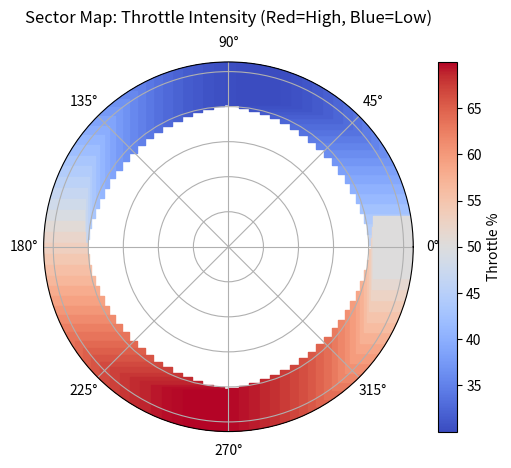
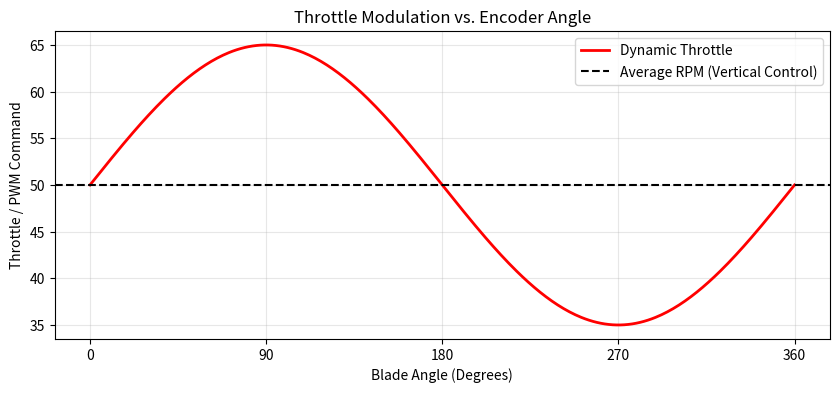
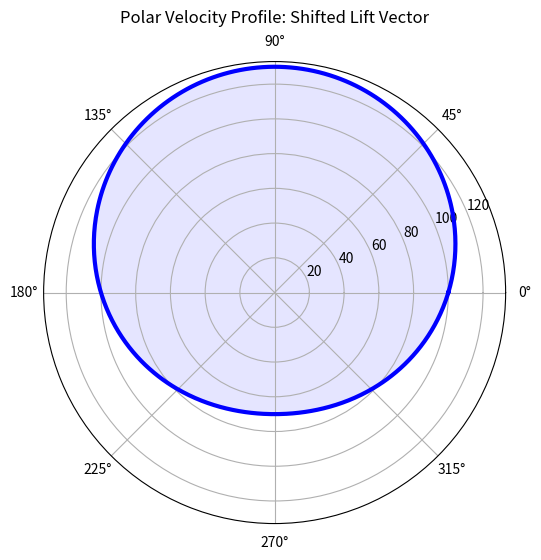

Python code for these plots, in order:
import numpy as np
import matplotlib.pyplot as plt

# 1. Sector Map (Heatmap)
def plot_sector_map():
    theta = np.linspace(0, 2*np.pi, 100)
    # Define throttle variation: Lower in heading (0-180), Higher in opposite (180-360)
    # Using a sine wave to represent smooth cyclic transition
    throttle_variation = 50 - 20 * np.sin(theta) 

    fig, ax = plt.subplots(subplot_kw={'projection': 'polar'})
    bars = ax.fill(theta, np.ones_like(theta), color='none')
    
    # Create a "sector" look using a scatter with color mapping
    sc = ax.scatter(theta, np.ones_like(theta), c=throttle_variation, cmap='coolwarm', s=2000, marker='s')
    
    ax.set_yticklabels([])
    ax.set_title("Sector Map: Throttle Intensity (Red=High, Blue=Low)", va='bottom')
    plt.colorbar(sc, label='Throttle %')
    plt.show()

# 2. Throttle vs. Angular Position (Waveform)
def plot_waveform():
    angles = np.deg2rad(np.arange(0, 361, 1))
    avg_throttle = 50
    # Modulation: subtract speed toward heading, add speed away
    cyclic_mod = 15 * np.sin(angles) 
    total_throttle = avg_throttle + cyclic_mod

    plt.figure(figsize=(10, 4))
    plt.plot(np.rad2deg(angles), total_throttle, label='Dynamic Throttle', color='red', linewidth=2)
    plt.axhline(y=avg_throttle, color='black', linestyle='--', label='Average RPM (Vertical Control)')
    
    plt.title("Throttle Modulation vs. Encoder Angle")
    plt.xlabel("Blade Angle (Degrees)")
    plt.ylabel("Throttle / PWM Command")
    plt.xticks([0, 90, 180, 270, 360])
    plt.grid(True, alpha=0.3)
    plt.legend()
    plt.show()

# 3. Polar Velocity Plot (Lift Imbalance Visualization)
def plot_velocity_profile():
    theta = np.linspace(0, 2*np.pi, 500)
    base_velocity = 100
    # The 'oval' shape showing the velocity differential
    velocity = base_velocity + 30 * np.sin(theta)

    plt.figure(figsize=(6, 6))
    ax = plt.subplot(111, projection='polar')
    ax.plot(theta, velocity, color='blue', linewidth=3, label='Resultant Velocity Profile')
    ax.fill(theta, velocity, color='blue', alpha=0.1)
    
    # Indicate Heading direction
    ax.annotate('Heading', xy=(np.pi/2, 140), xytext=(np.pi/2, 160),
                arrowprops=dict(facecolor='black', shrink=0.05))
    
    ax.set_title("Polar Velocity Profile: Shifted Lift Vector", va='bottom')
    plt.show()

# Run the plotters
plot_sector_map()
plot_waveform()
plot_velocity_profile()
